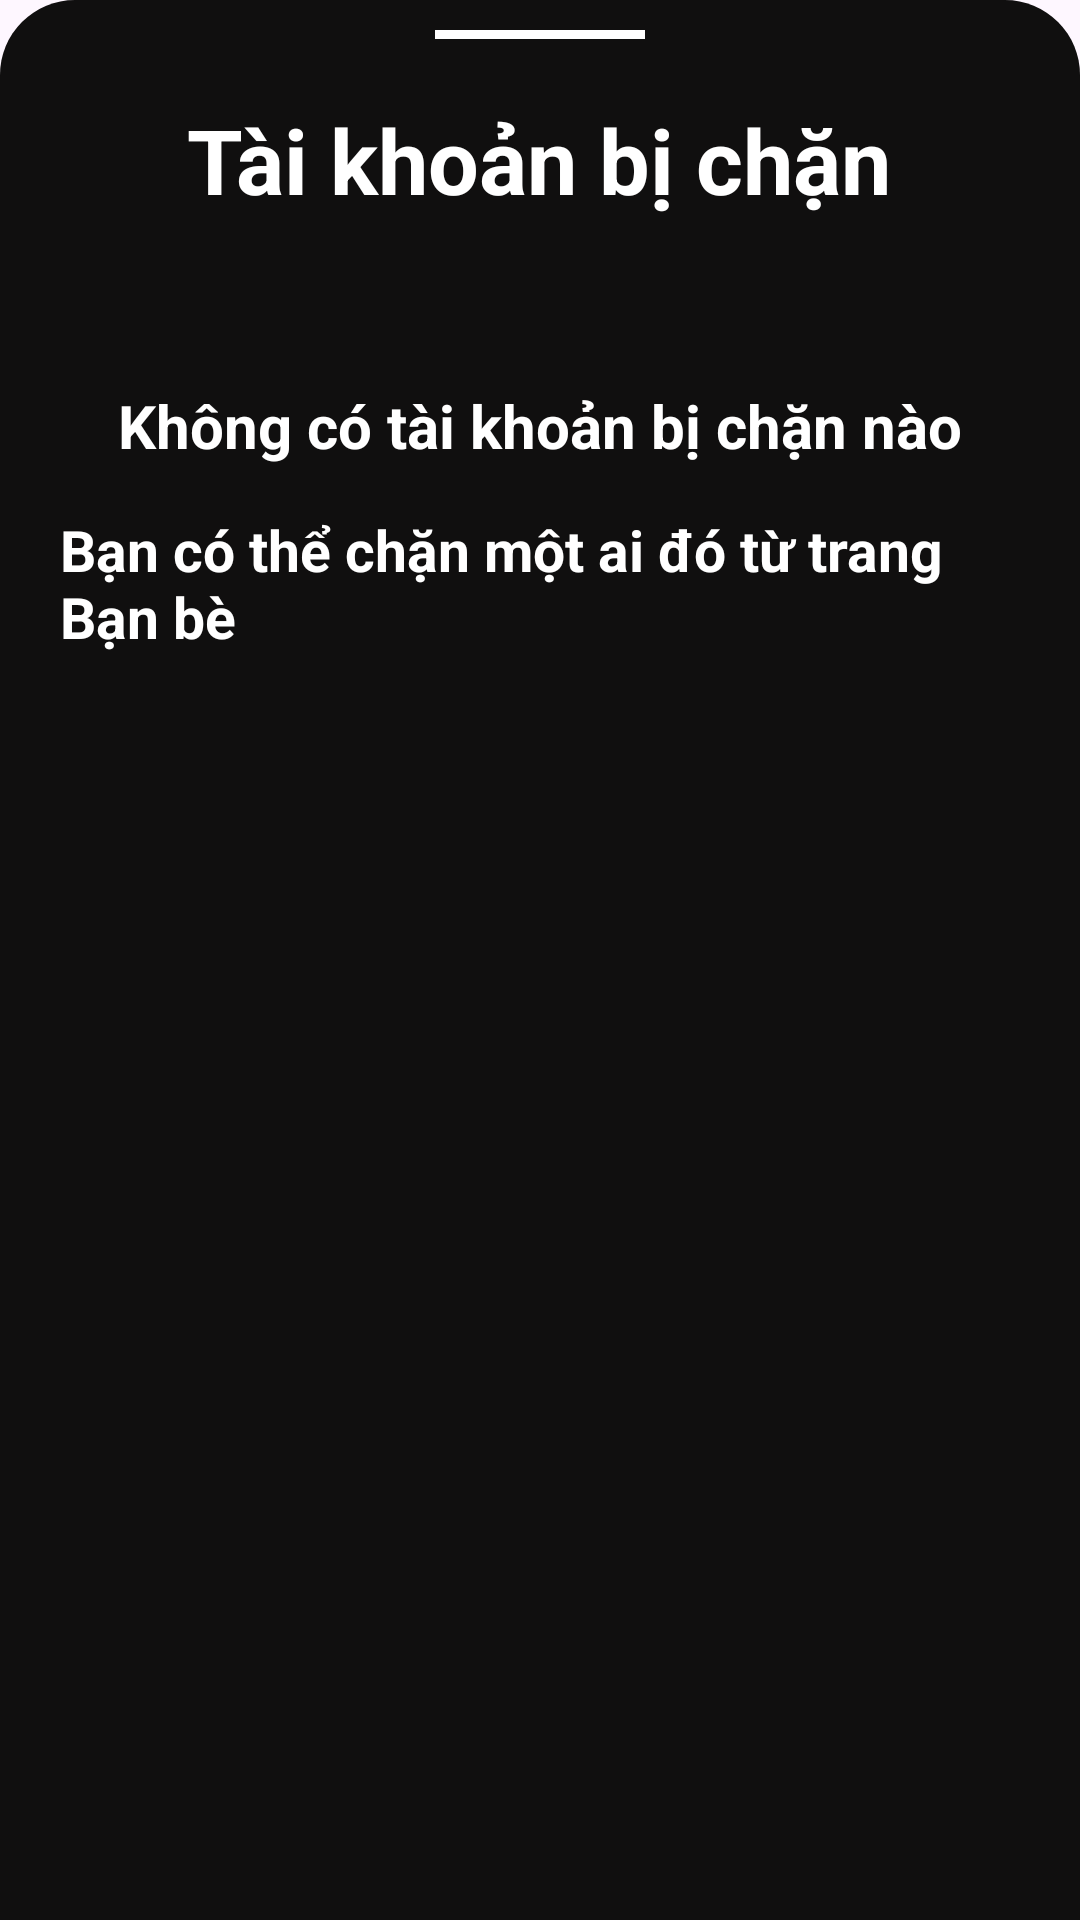

This screen was rendered from an Android layout file. Write that file and the resources it references.
<!-- AndroidManifest.xml: application theme Theme.MyApplication -->
<!-- res/layout/edit_block.xml -->
<?xml version="1.0" encoding="utf-8"?>
<LinearLayout
    xmlns:android="http://schemas.android.com/apk/res/android"
    xmlns:tools="http://schemas.android.com/tools"
    android:layout_width="match_parent"
    android:layout_height="match_parent"
    android:background="@drawable/dialog_bg"
    android:orientation="vertical"
    android:weightSum="3">
    <View
        android:layout_width="70dp"
        android:layout_height="3dp"
        android:layout_marginTop="10dp"
        android:layout_gravity="center_horizontal"
        android:background="@color/white"></View>

    <LinearLayout
        android:id="@+id/linearLayout"
        android:layout_width="match_parent"
        android:layout_height="wrap_content"
        android:gravity="center|left"
        android:orientation="vertical"
        android:padding="20dp">

        <TextView
            android:layout_width="wrap_content"
            android:layout_height="wrap_content"
            android:paddingBottom="15dp"
            android:text="Tài khoản bị chặn"
            android:layout_gravity="center_horizontal"
            android:textColor="@color/white"
            android:textSize="30sp"
            android:textStyle="bold"
            tools:ignore="RtlSymmetry" />

    </LinearLayout>
    <LinearLayout
        android:layout_width="match_parent"
        android:layout_height="wrap_content"
        android:gravity="center|left"
        android:orientation="vertical"
        android:padding="20dp">

        <TextView
            android:layout_width="wrap_content"
            android:layout_height="wrap_content"
            android:paddingBottom="15dp"
            android:text="Không có tài khoản bị chặn nào"
            android:layout_gravity="center_horizontal"
            android:textColor="@color/white"
            android:textSize="20sp"
            android:textStyle="bold"
            tools:ignore="RtlSymmetry" />
        <TextView
            android:layout_width="wrap_content"
            android:layout_height="wrap_content"
            android:paddingBottom="15dp"
            android:text="Bạn có thể chặn một ai đó từ trang Bạn bè"
            android:layout_gravity="center_horizontal"
            android:textColor="@color/white"
            android:textSize="19sp"
            android:textStyle="bold"
            tools:ignore="RtlSymmetry" />

    </LinearLayout>
    <LinearLayout
        android:layout_width="match_parent"
        android:layout_height="wrap_content"
        android:orientation="vertical"
        android:weightSum="3"/>


</LinearLayout>
<!-- resources referenced by this layout -->
<resources>
  <color name="white">#FFFFFFFF</color>
  <!-- drawable dialog_bg (drawable) -->
  <?xml version="1.0" encoding="utf-8"?>
  <shape xmlns:android="http://schemas.android.com/apk/res/android"
      android:shape="rectangle">
      <solid android:color="@color/bg_color"/>
      <corners android:topLeftRadius="25dp"
          android:topRightRadius="25dp"/>
  
  </shape>
  <style name="Theme.MyApplication" parent="Base.Theme.MyApplication" />
  <color name="bg_color">#100F0F</color>
  <style name="Base.Theme.MyApplication" parent="Theme.Material3.DayNight.NoActionBar">
          
          
          <item name="colorPrimary">@color/btn_color</item>
      </style>
  <color name="btn_color">#99555453</color>
</resources>
